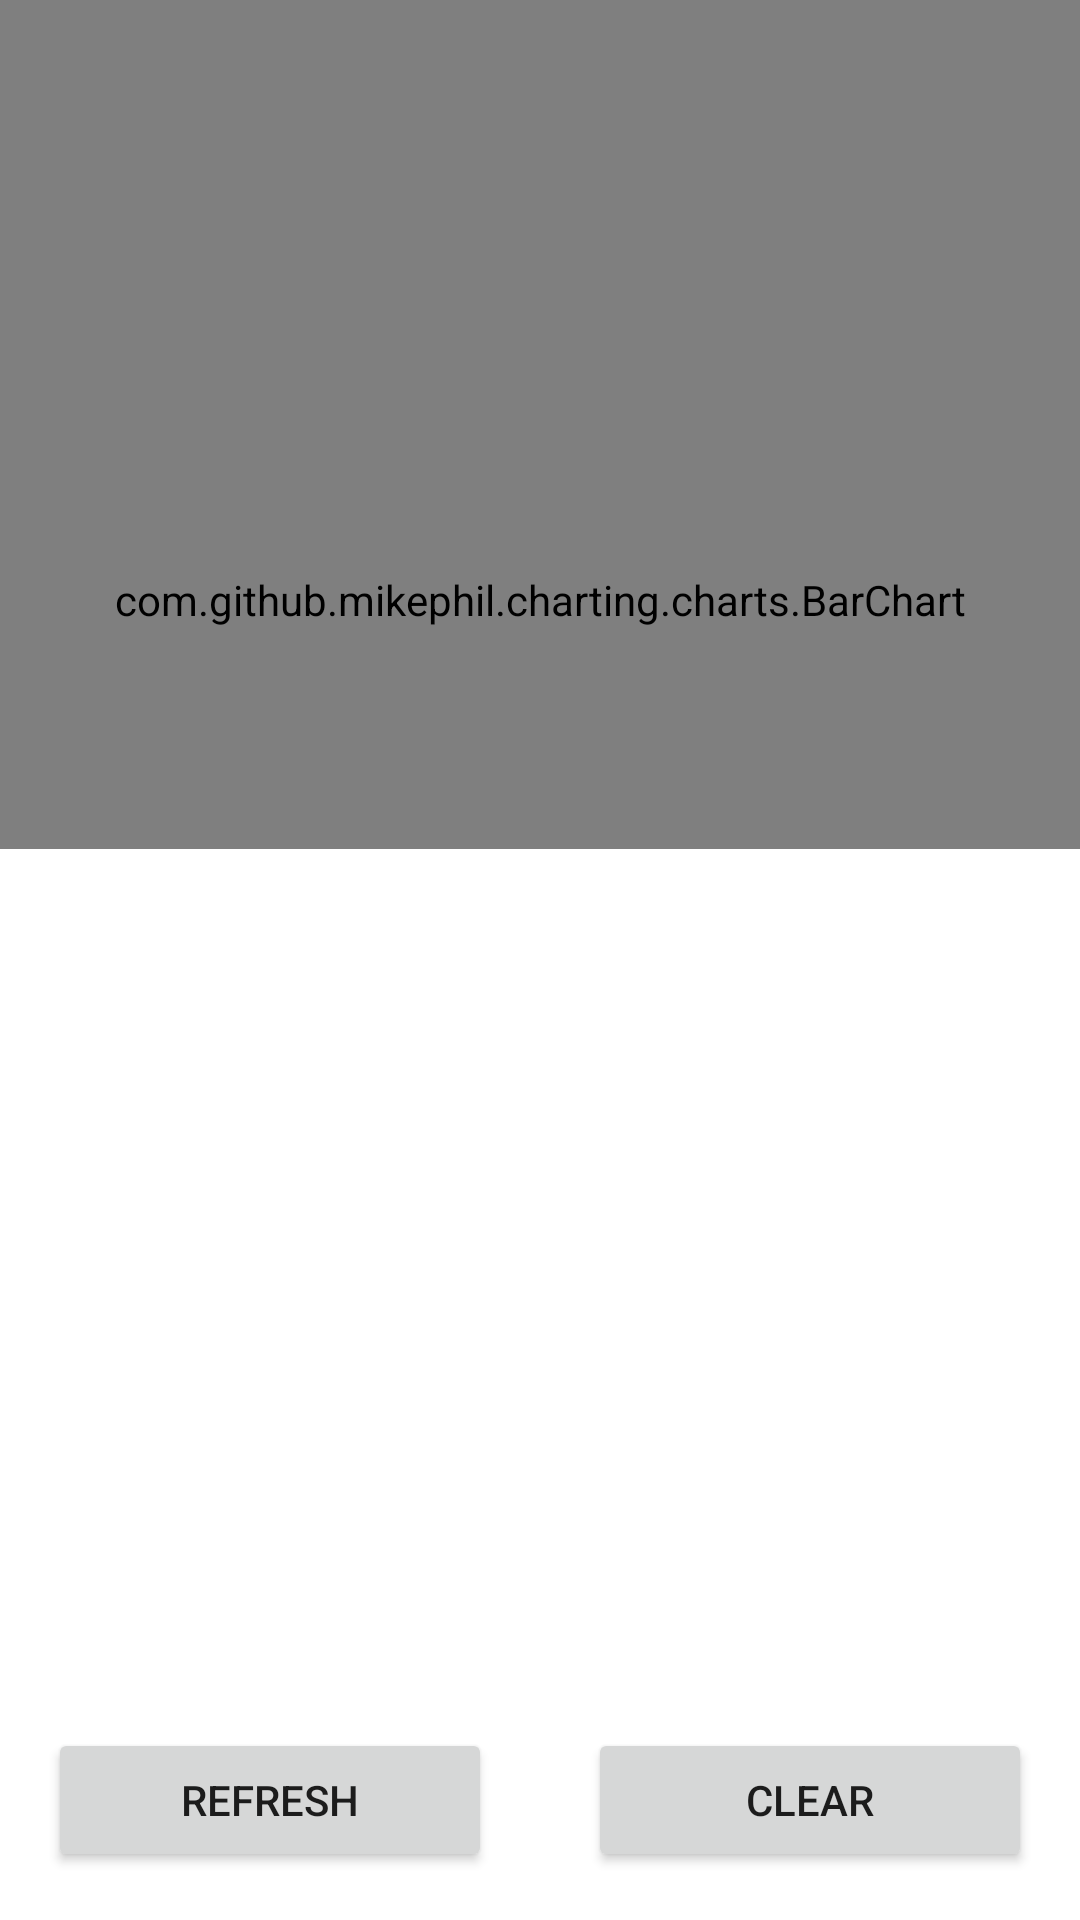

This screen was rendered from an Android layout file. Write that file and the resources it references.
<!-- AndroidManifest.xml: fallback theme Theme.MaterialComponents.DayNight.NoActionBar -->
<!-- res/layout/main_activity.xml -->
<?xml version="1.0" encoding="utf-8"?>
<androidx.constraintlayout.widget.ConstraintLayout xmlns:android="http://schemas.android.com/apk/res/android"
    android:layout_width="match_parent"
    android:layout_height="match_parent"
    xmlns:app="http://schemas.android.com/apk/res-auto">

    <androidx.core.widget.NestedScrollView
        android:id="@+id/scrollView"
        android:layout_width="match_parent"
        android:layout_height="0dp"
        android:fillViewport="true"
        app:layout_constraintTop_toTopOf="parent"
        app:layout_constraintBottom_toTopOf="@id/rvLatestFiveData">

        <androidx.constraintlayout.widget.ConstraintLayout
            android:layout_width="match_parent"
            android:layout_height="match_parent">

            <com.github.mikephil.charting.charts.BarChart
                android:id="@+id/chart1"
                android:layout_width="match_parent"
                android:layout_height="400dp"
                app:layout_constraintTop_toTopOf="parent" />

        </androidx.constraintlayout.widget.ConstraintLayout>
    </androidx.core.widget.NestedScrollView>

    <androidx.recyclerview.widget.RecyclerView
        android:id="@+id/rvLatestFiveData"
        android:layout_width="match_parent"
        android:layout_height="0dp"
        android:layout_marginTop="10dp"
        app:layoutManager="androidx.recyclerview.widget.LinearLayoutManager"
        app:layout_constraintTop_toBottomOf="@id/scrollView"
        app:layout_constraintBottom_toTopOf="@id/btnRefresh"/>

    <androidx.appcompat.widget.AppCompatButton
        android:id="@+id/btnRefresh"
        android:layout_width="0dp"
        android:layout_height="wrap_content"
        android:text="Refresh"
        android:gravity="center"
        android:layout_margin="16dp"
        app:layout_constraintBottom_toBottomOf="parent"
        app:layout_constraintStart_toStartOf="parent"
        app:layout_constraintEnd_toStartOf="@id/btnClear"/>

    <androidx.appcompat.widget.AppCompatButton
        android:id="@+id/btnClear"
        android:layout_width="0dp"
        android:layout_height="wrap_content"
        android:text="Clear"
        android:gravity="center"
        android:layout_margin="16dp"
        app:layout_constraintStart_toEndOf="@id/btnRefresh"
        app:layout_constraintEnd_toEndOf="parent"
        app:layout_constraintBottom_toBottomOf="parent"/>
</androidx.constraintlayout.widget.ConstraintLayout>
<!-- resources referenced by this layout -->
<resources>

</resources>
